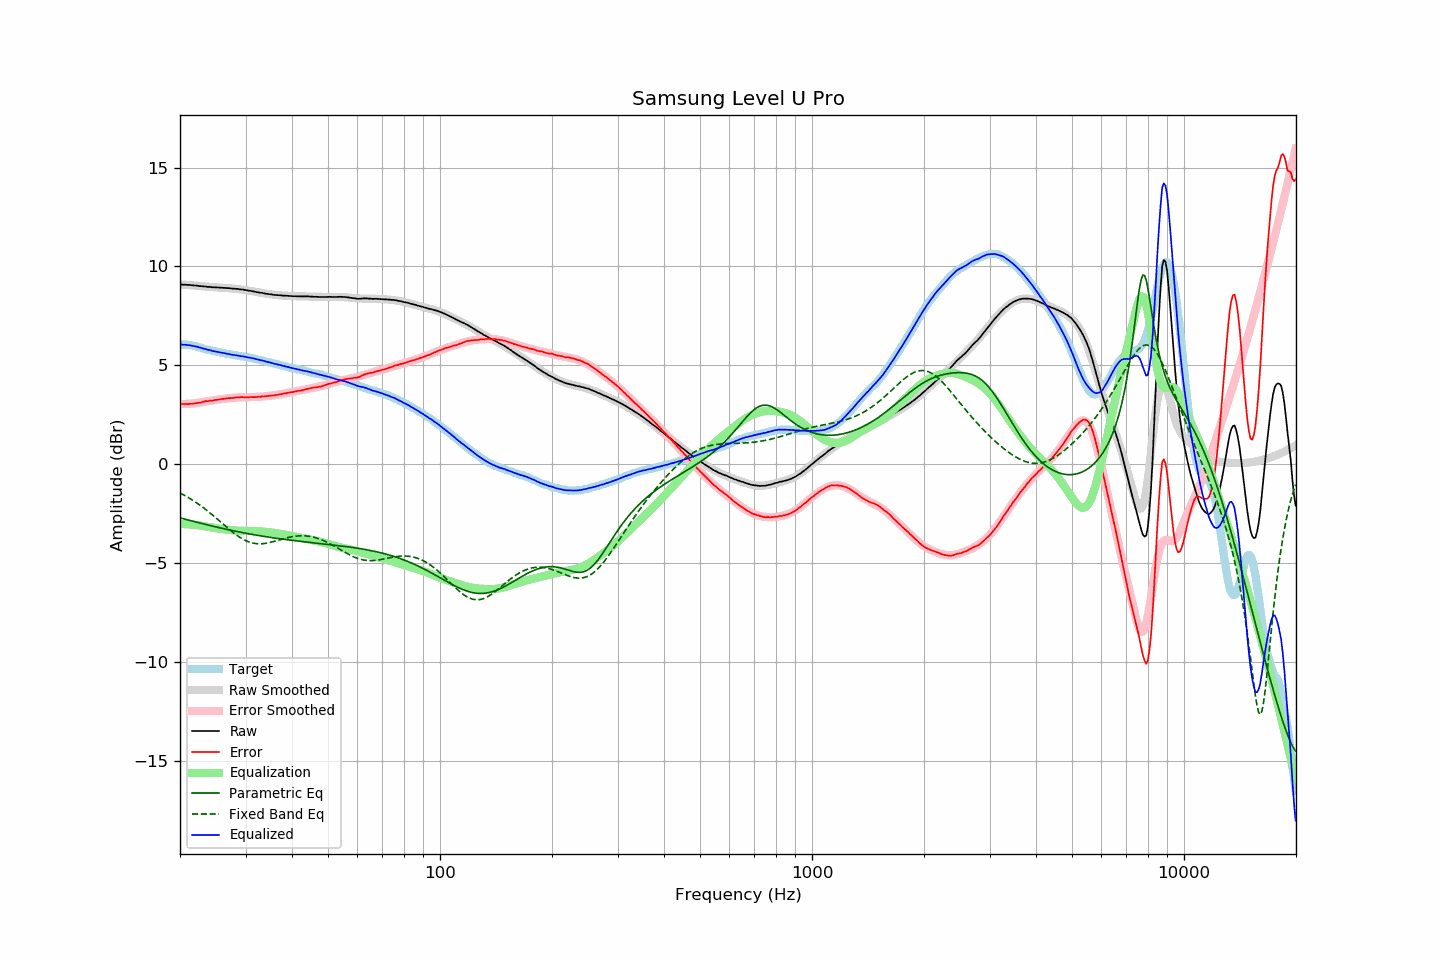

Source data for this figure (header and first rows):
frequency, raw, error, smoothed, error_smoothed, equalization, parametric_eq, fixed_band_eq, equalized_raw, equalized_smoothed, target
20.00, 9.08, 3.05, 9.09, 3.03, -3.03, -2.72, -1.47, 6.05, 6.06, 6.03
20.20, 9.08, 3.05, 9.08, 3.03, -3.03, -2.74, -1.51, 6.05, 6.05, 6.03
20.40, 9.07, 3.04, 9.08, 3.04, -3.04, -2.77, -1.55, 6.04, 6.04, 6.03
20.61, 9.07, 3.04, 9.07, 3.04, -3.04, -2.79, -1.59, 6.03, 6.03, 6.03
20.81, 9.07, 3.04, 9.06, 3.04, -3.04, -2.81, -1.64, 6.03, 6.02, 6.03
21.02, 9.06, 3.03, 9.06, 3.05, -3.05, -2.83, -1.69, 6.01, 6.01, 6.03
21.23, 9.06, 3.05, 9.05, 3.05, -3.05, -2.85, -1.74, 6.01, 6.00, 6.01
21.44, 9.05, 3.05, 9.04, 3.06, -3.06, -2.87, -1.79, 5.99, 5.99, 6.00
21.66, 9.04, 3.06, 9.04, 3.07, -3.07, -2.89, -1.84, 5.98, 5.97, 5.98
21.87, 9.03, 3.07, 9.03, 3.07, -3.07, -2.91, -1.89, 5.96, 5.96, 5.96
22.09, 9.03, 3.08, 9.02, 3.08, -3.08, -2.94, -1.94, 5.95, 5.94, 5.95
22.31, 9.02, 3.10, 9.02, 3.09, -3.09, -2.96, -2.00, 5.93, 5.92, 5.92
22.54, 9.00, 3.10, 9.01, 3.11, -3.11, -2.98, -2.06, 5.89, 5.90, 5.90
22.76, 9.00, 3.12, 9.00, 3.12, -3.12, -3.00, -2.11, 5.88, 5.88, 5.88
22.99, 8.99, 3.14, 8.99, 3.13, -3.13, -3.02, -2.17, 5.86, 5.86, 5.85
23.22, 8.98, 3.16, 8.98, 3.15, -3.15, -3.04, -2.24, 5.83, 5.83, 5.82
23.45, 8.98, 3.19, 8.98, 3.16, -3.16, -3.06, -2.30, 5.82, 5.81, 5.79
23.69, 8.96, 3.18, 8.97, 3.18, -3.18, -3.08, -2.36, 5.78, 5.79, 5.78
23.92, 8.96, 3.20, 8.96, 3.19, -3.19, -3.10, -2.43, 5.77, 5.77, 5.76
24.16, 8.96, 3.21, 8.95, 3.20, -3.20, -3.12, -2.49, 5.76, 5.75, 5.75
24.40, 8.94, 3.21, 8.95, 3.22, -3.22, -3.14, -2.56, 5.72, 5.73, 5.73
24.65, 8.94, 3.23, 8.94, 3.23, -3.23, -3.16, -2.63, 5.71, 5.71, 5.71
24.89, 8.94, 3.25, 8.94, 3.24, -3.24, -3.18, -2.70, 5.70, 5.70, 5.69
25.14, 8.93, 3.25, 8.93, 3.26, -3.26, -3.19, -2.77, 5.68, 5.68, 5.68
25.39, 8.93, 3.27, 8.93, 3.27, -3.27, -3.21, -2.84, 5.66, 5.66, 5.66
25.65, 8.92, 3.27, 8.92, 3.28, -3.28, -3.23, -2.91, 5.64, 5.65, 5.65
25.91, 8.92, 3.30, 8.92, 3.29, -3.29, -3.25, -2.98, 5.63, 5.63, 5.62
26.16, 8.91, 3.30, 8.91, 3.30, -3.30, -3.27, -3.05, 5.61, 5.62, 5.61
26.43, 8.91, 3.31, 8.91, 3.31, -3.31, -3.29, -3.12, 5.60, 5.60, 5.60
26.69, 8.90, 3.33, 8.90, 3.32, -3.32, -3.30, -3.19, 5.58, 5.58, 5.57
26.96, 8.90, 3.34, 8.90, 3.33, -3.33, -3.32, -3.26, 5.57, 5.57, 5.56
27.23, 8.89, 3.34, 8.89, 3.34, -3.34, -3.34, -3.33, 5.55, 5.55, 5.55
27.50, 8.88, 3.34, 8.88, 3.35, -3.35, -3.36, -3.39, 5.53, 5.54, 5.54
27.77, 8.87, 3.35, 8.88, 3.35, -3.35, -3.37, -3.46, 5.52, 5.52, 5.52
28.05, 8.87, 3.36, 8.87, 3.36, -3.36, -3.39, -3.52, 5.51, 5.51, 5.51
28.33, 8.86, 3.37, 8.86, 3.36, -3.36, -3.41, -3.58, 5.50, 5.50, 5.49
28.62, 8.86, 3.38, 8.85, 3.37, -3.37, -3.42, -3.64, 5.49, 5.48, 5.48
28.90, 8.84, 3.38, 8.84, 3.37, -3.37, -3.44, -3.69, 5.47, 5.47, 5.46
29.19, 8.83, 3.39, 8.83, 3.38, -3.38, -3.45, -3.75, 5.46, 5.46, 5.44
29.48, 8.83, 3.39, 8.82, 3.38, -3.38, -3.47, -3.79, 5.45, 5.44, 5.44
29.78, 8.81, 3.38, 8.81, 3.38, -3.38, -3.49, -3.84, 5.43, 5.43, 5.43
30.08, 8.80, 3.38, 8.80, 3.38, -3.38, -3.50, -3.88, 5.42, 5.42, 5.42
30.38, 8.78, 3.38, 8.78, 3.38, -3.38, -3.52, -3.91, 5.40, 5.40, 5.40
30.68, 8.77, 3.38, 8.77, 3.39, -3.39, -3.53, -3.94, 5.39, 5.39, 5.39
30.99, 8.76, 3.40, 8.76, 3.39, -3.39, -3.55, -3.97, 5.37, 5.37, 5.36
31.30, 8.74, 3.39, 8.74, 3.39, -3.39, -3.56, -3.99, 5.35, 5.35, 5.35
31.61, 8.73, 3.39, 8.73, 3.39, -3.39, -3.57, -4.01, 5.34, 5.34, 5.34
31.93, 8.71, 3.39, 8.71, 3.39, -3.39, -3.59, -4.02, 5.32, 5.32, 5.32
32.24, 8.69, 3.40, 8.70, 3.40, -3.40, -3.60, -4.03, 5.29, 5.30, 5.29
32.57, 8.68, 3.41, 8.68, 3.40, -3.40, -3.62, -4.04, 5.28, 5.28, 5.27
32.89, 8.66, 3.40, 8.67, 3.41, -3.41, -3.63, -4.04, 5.25, 5.26, 5.26
33.22, 8.66, 3.43, 8.65, 3.41, -3.41, -3.64, -4.03, 5.25, 5.24, 5.23
33.55, 8.64, 3.42, 8.64, 3.42, -3.42, -3.66, -4.02, 5.22, 5.22, 5.22
33.89, 8.62, 3.43, 8.63, 3.43, -3.43, -3.67, -4.01, 5.19, 5.20, 5.19
34.23, 8.61, 3.44, 8.61, 3.43, -3.43, -3.68, -4.00, 5.18, 5.18, 5.17
34.57, 8.60, 3.45, 8.60, 3.44, -3.44, -3.69, -3.99, 5.16, 5.16, 5.15
34.92, 8.59, 3.46, 8.59, 3.45, -3.45, -3.71, -3.97, 5.14, 5.14, 5.13
35.27, 8.58, 3.47, 8.58, 3.46, -3.46, -3.72, -3.95, 5.12, 5.12, 5.11
35.62, 8.56, 3.47, 8.57, 3.47, -3.47, -3.73, -3.93, 5.09, 5.09, 5.09
35.97, 8.55, 3.48, 8.56, 3.49, -3.49, -3.74, -3.90, 5.07, 5.07, 5.07
... 635 more rows
